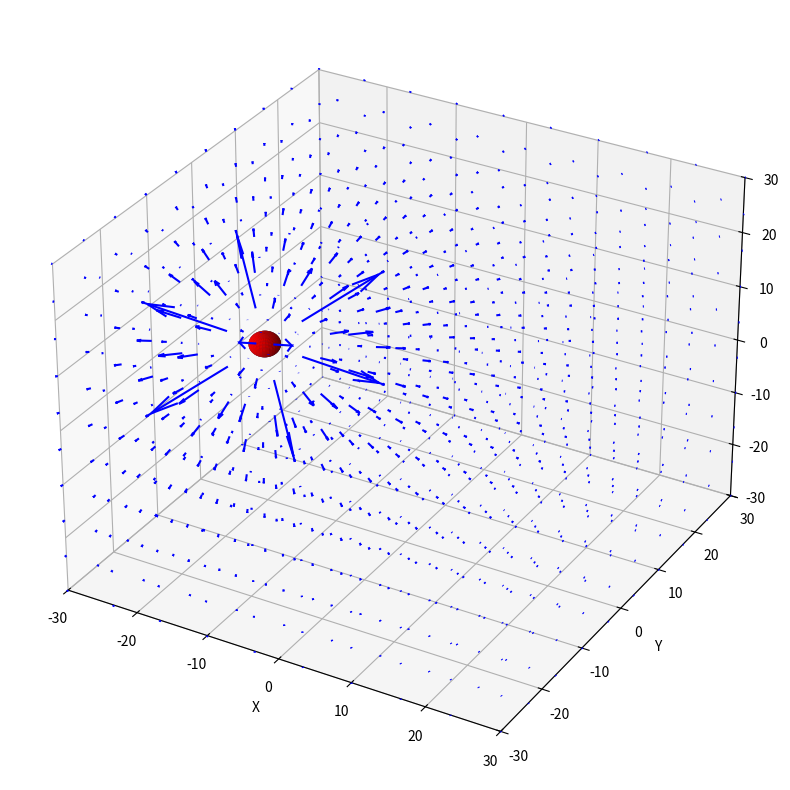

This figure's Python source:
import sys
from matplotlib import pyplot as plt
import numpy as np
import mpl_toolkits.mplot3d.axes3d as p3
from mpl_toolkits.mplot3d import Axes3D
from matplotlib import animation

from matplotlib.patches import FancyArrowPatch
from mpl_toolkits.mplot3d import proj3d





xx    = np.linspace(-30,30,10)
yy    = np.linspace(-30,30,10)
zz    = np.linspace(-30,30,10)
X,Y,Z = np.meshgrid(xx,yy,zz)

c_pos = np.array([-20., 0., 0.])

XX = X - c_pos[0]
YY = Y - c_pos[1]
ZZ = Z - c_pos[2]
L  = np.sqrt( XX**2 + YY**2 + ZZ**2)

Q   = 400.

XX = Q*XX/L**3
YY = Q*YY/L**3
ZZ = Q*ZZ/L**3


## Sphere for the charge
phi        = np.linspace(0, np.pi, 60)
theta      = np.linspace(0, 2*np.pi, 60)
phi, theta = np.meshgrid(phi, theta)
r          = 2.
boxsize    = 30.

# The Cartesian coordinates of the unit sphere
x = r * np.sin(phi) * np.cos(theta) - 20.
y = r * np.sin(phi) * np.sin(theta)
z = r * np.cos(phi)

v_vec = np.array([10., 0., 0.])
vx    = np.zeros_like(x) + v_vec[0]
vy    = np.zeros_like(y) + v_vec[1]
vz    = np.zeros_like(z) + v_vec[2]

# ex,ey,ez = E(XX,YY,ZZ)


# Set the aspect ratio to 1 so our sphere looks spherical
fig = plt.figure(figsize=(10,10))
ax  = fig.add_subplot(111, projection='3d')

ax.plot_surface(x, y, z,  rstride=1, cstride=1)
points = ax.plot_surface(x, y, z, color='r')

ax.quiver(X,Y,Z,XX,YY,ZZ,color='b',length=1,normalize=False)


def update_points(t, x, y, z, points):

    x = x + vx * t
    y = y + vy * t
    z = z + vz * t

    c_pos = np.array([-20. + v_vec[0] * t, 0., 0.])

    XX = X - c_pos[0]
    YY = Y - c_pos[1]
    ZZ = Z - c_pos[2]
    L  = np.sqrt( XX**2 + YY**2 + ZZ**2)

    XX = Q*XX/L**3
    YY = Q*YY/L**3
    ZZ = Q*ZZ/L**3


    print ('t:', t)

    ax.clear()

    points = ax.plot_surface(x, y, z, color= 'b')
    ax.quiver(X,Y,Z,XX,YY,ZZ,color='b',length=1,normalize=False)


    ax.set_xlim(-boxsize, boxsize)
    ax.set_ylim(-boxsize, boxsize)
    ax.set_zlim(-boxsize, boxsize)

    return points

ani = animation.FuncAnimation(fig, update_points, frames=np.arange(0.0, 5., 0.1), fargs=(x, y, z, points), interval=2, repeat=False)




# ax.grid(False)
ax.set_xlim3d(-boxsize, boxsize)
ax.set_ylim3d(-boxsize, boxsize)
ax.set_zlim3d(-boxsize, boxsize)

ax.set_xlabel('X')
ax.set_ylabel('Y')
ax.set_zlabel('Z')


plt.show()

# while (x < 20.):
# 	pass